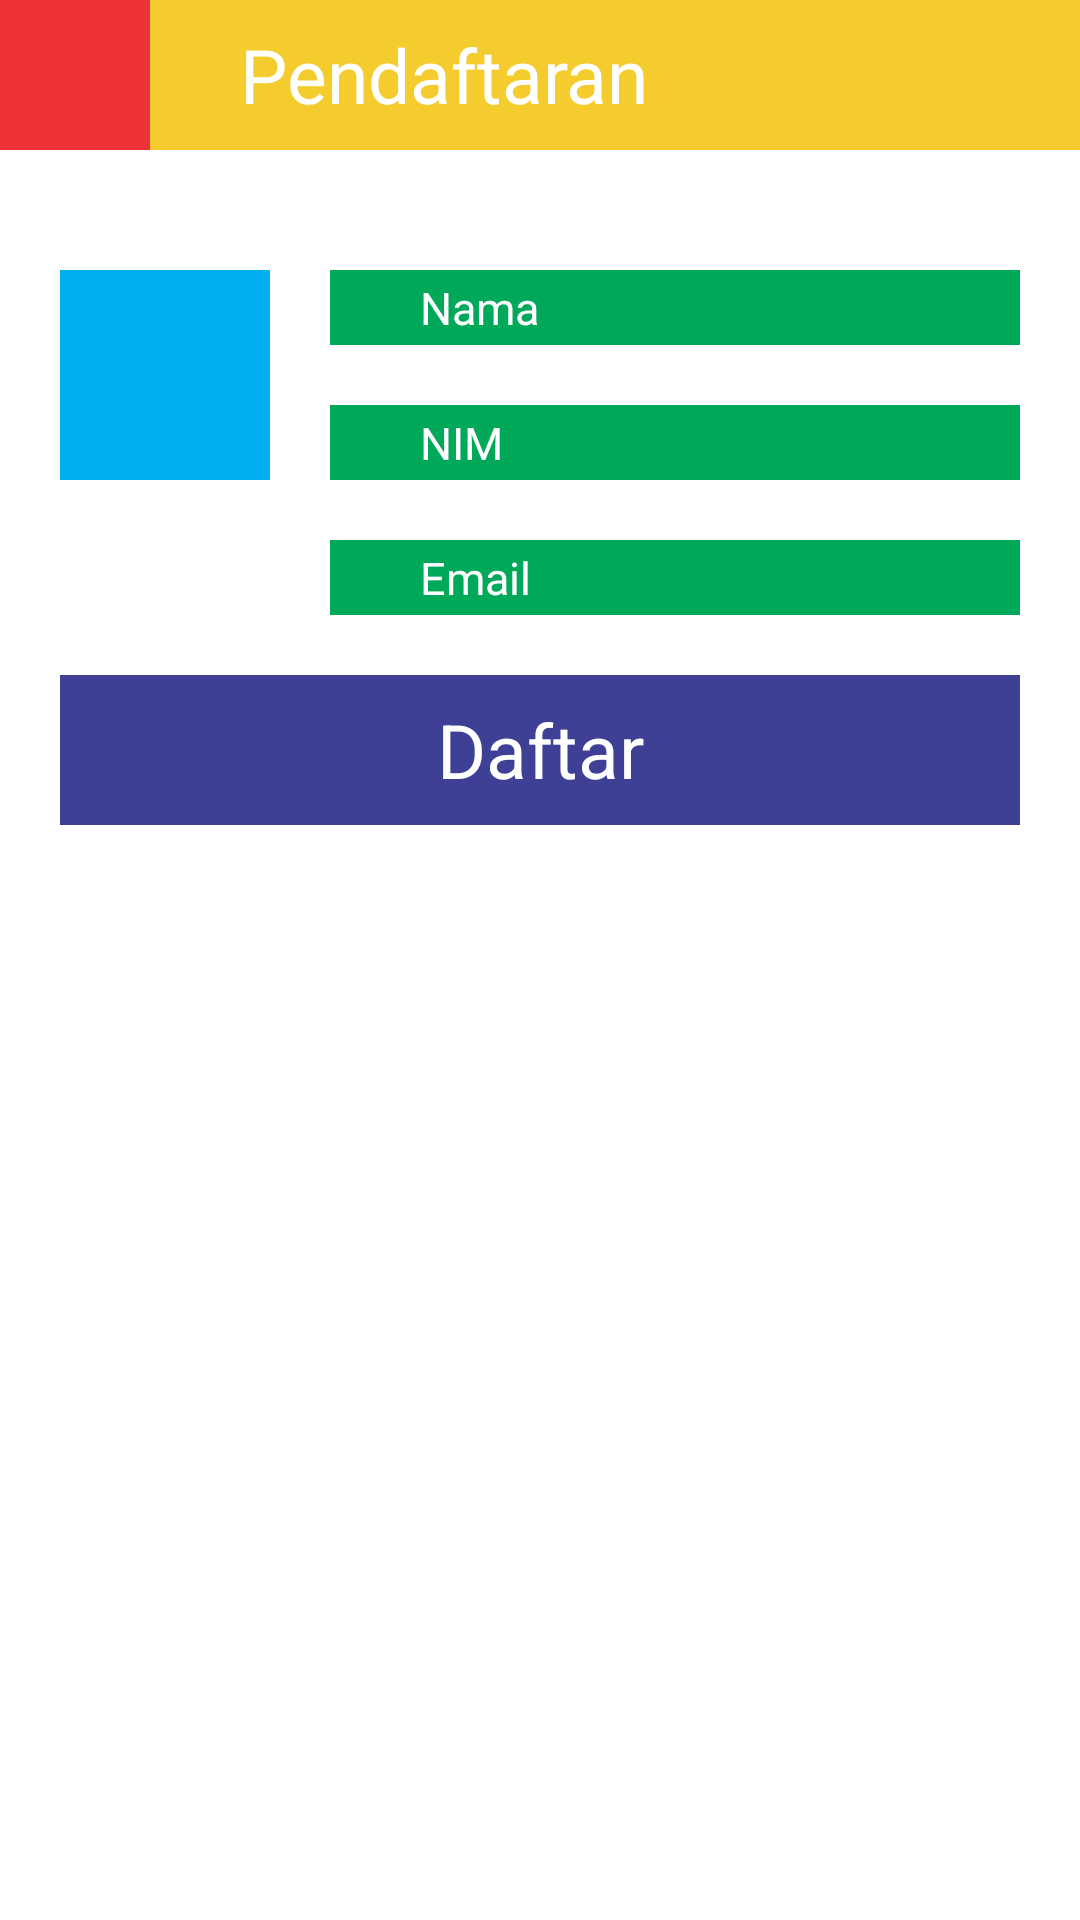

Android layout source for this screen:
<!-- AndroidManifest.xml: application theme Theme.TugasAndroidStechoq -->
<!-- res/layout/activity_tugas2.xml -->
<androidx.core.widget.NestedScrollView xmlns:android="http://schemas.android.com/apk/res/android"
    xmlns:app="http://schemas.android.com/apk/res-auto"
    android:layout_width="match_parent"
    android:layout_height="match_parent"
    android:contentDescription="@string/app_name">

    <LinearLayout
        android:layout_width="match_parent"
        android:layout_height="wrap_content"
        android:gravity="center"
        android:orientation="vertical">

        
        <LinearLayout
            android:layout_width="match_parent"
            android:layout_height="wrap_content"
            android:layout_marginBottom="20dp"
            android:orientation="horizontal"
            android:weightSum="2">


            <ImageView
                android:layout_width="50dp"
                android:layout_height="50dp"
                android:background="#Ed3237"
                app:srcCompat="@drawable/home"
                android:layout_gravity="center"
                />


            <TextView
                android:layout_width="0dp"
                android:layout_height="50dp"
                android:layout_weight="2"
                android:background="#F4CC2D"
                android:gravity="start|center_vertical"
                android:paddingStart="30dp"
                android:text="Pendaftaran"
                android:textColor="@color/white"
                android:textSize="25dp"
                />





        </LinearLayout>

        
        <LinearLayout
            android:layout_width="match_parent"
            android:layout_height="wrap_content"
            android:layout_margin="20dp"
            android:orientation="vertical"
            android:layout_gravity="center"
            android:gravity="center">


            <LinearLayout
                android:layout_width="match_parent"
                android:layout_height="match_parent"
                android:orientation="horizontal"
                android:weightSum="3"
                android:layout_gravity="start"
                android:gravity="start"
                >

                <ImageView
                    android:layout_width="70dp"
                    android:layout_height="70dp"
                    android:background="#00AFEF"
                    android:gravity="start|center_vertical"
                    app:srcCompat="@drawable/ic_baseline_person_24"
                    android:layout_marginEnd="20dp"
                    />




                <LinearLayout
                    android:layout_width="match_parent"
                    android:layout_height="wrap_content"
                    android:orientation="vertical"
                    android:layout_weight="2"
                   >

                    <TextView
                        android:layout_width="match_parent"
                        android:layout_height="25dp"
                        android:background="#00A859"
                        android:layout_weight="2"
                        android:gravity="start|center_vertical"
                        android:paddingStart="30dp"
                        android:text="Nama"
                        android:textColor="@color/white"
                        android:textSize="15dp"
                        android:layout_marginBottom="20dp"
                        />

                    <TextView
                        android:layout_width="match_parent"
                        android:layout_height="25dp"
                        android:background="#00A859"
                        android:layout_weight="2"
                        android:gravity="start|center_vertical"
                        android:paddingStart="30dp"
                        android:text="NIM"
                        android:textColor="@color/white"
                        android:textSize="15dp"
                        android:layout_marginBottom="20dp"
                        />

                    <TextView
                        android:layout_width="match_parent"
                        android:layout_height="25dp"
                        android:background="#00A859"
                        android:layout_weight="2"
                        android:gravity="start|center_vertical"
                        android:paddingStart="30dp"
                        android:text="Email"
                        android:textColor="@color/white"
                        android:textSize="15dp"
                        android:layout_marginBottom="20dp"
                        />

                </LinearLayout>

            </LinearLayout>



            <TextView
                android:layout_width="match_parent"
                android:layout_height="50dp"
                android:background="#3E4095"
                android:gravity="center"
                android:text="Daftar"
                android:textColor="@color/white"
                android:textSize="25dp"
                />


        </LinearLayout>
    </LinearLayout>
</androidx.core.widget.NestedScrollView>
<!-- resources referenced by this layout -->
<resources>
  <string name="app_name">Tugas Android Stechoq</string>
  <style name="Theme.TugasAndroidStechoq" parent="Theme.MaterialComponents.DayNight.DarkActionBar">
          
          <item name="colorPrimary">@color/purple_500</item>
          <item name="colorPrimaryVariant">@color/purple_700</item>
          <item name="colorOnPrimary">@color/white</item>
          
          <item name="colorSecondary">@color/teal_200</item>
          <item name="colorSecondaryVariant">@color/teal_700</item>
          <item name="colorOnSecondary">@color/black</item>
          
          <item name="android:statusBarColor">?attr/colorPrimaryVariant</item>
          
      </style>
  <!-- not gathered from this repository: default colours our renderer supplied (Android Studio template values) -->
  <color name="purple_500">#FF6200EE</color>
  <color name="purple_700">#FF3700B3</color>
  <color name="teal_200">#FF03DAC5</color>
  <color name="teal_700">#FF018786</color>
  <color name="black">#FF000000</color>
  <color name="white">#FFFFFFFF</color>
</resources>
